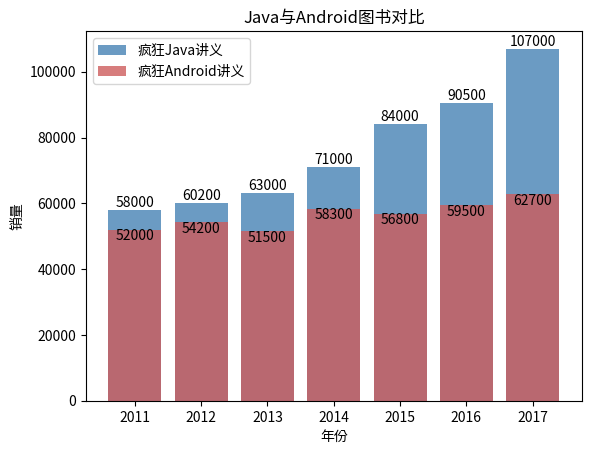

This chart was generated by the following Python code:
import matplotlib.pyplot as plt
import numpy as np

x_data = ['2011', '2012', '2013', '2014', '2015', '2016', '2017']
y_data = [58000, 60200, 63000, 71000, 84000, 90500, 107000]
y_data2 = [52000, 54200, 51500, 58300, 56800, 59500, 62700]

plt.bar(x=x_data, height=y_data, label='疯狂Java讲义', color='steelblue', alpha=0.8)
plt.bar(x=x_data, height=y_data2, label='疯狂Android讲义', color='indianred', alpha=0.8)

# 在柱状图上显示具体 数值， ha 参数控制水平对齐方式， va 参数控制垂直对齐方式
for x, y in enumerate(y_data):
    plt.text(x, y + 100, '%s' % y, ha='center', va='bottom')
for x, y in enumerate(y_data2):
    plt .text(x, y + 200, '%s' % y, ha='center', va='top')
# 设置标题
plt.title('Java与Android图书对比')
plt.xlabel('年份')
plt.ylabel('销量')

plt.legend()
plt.show()
